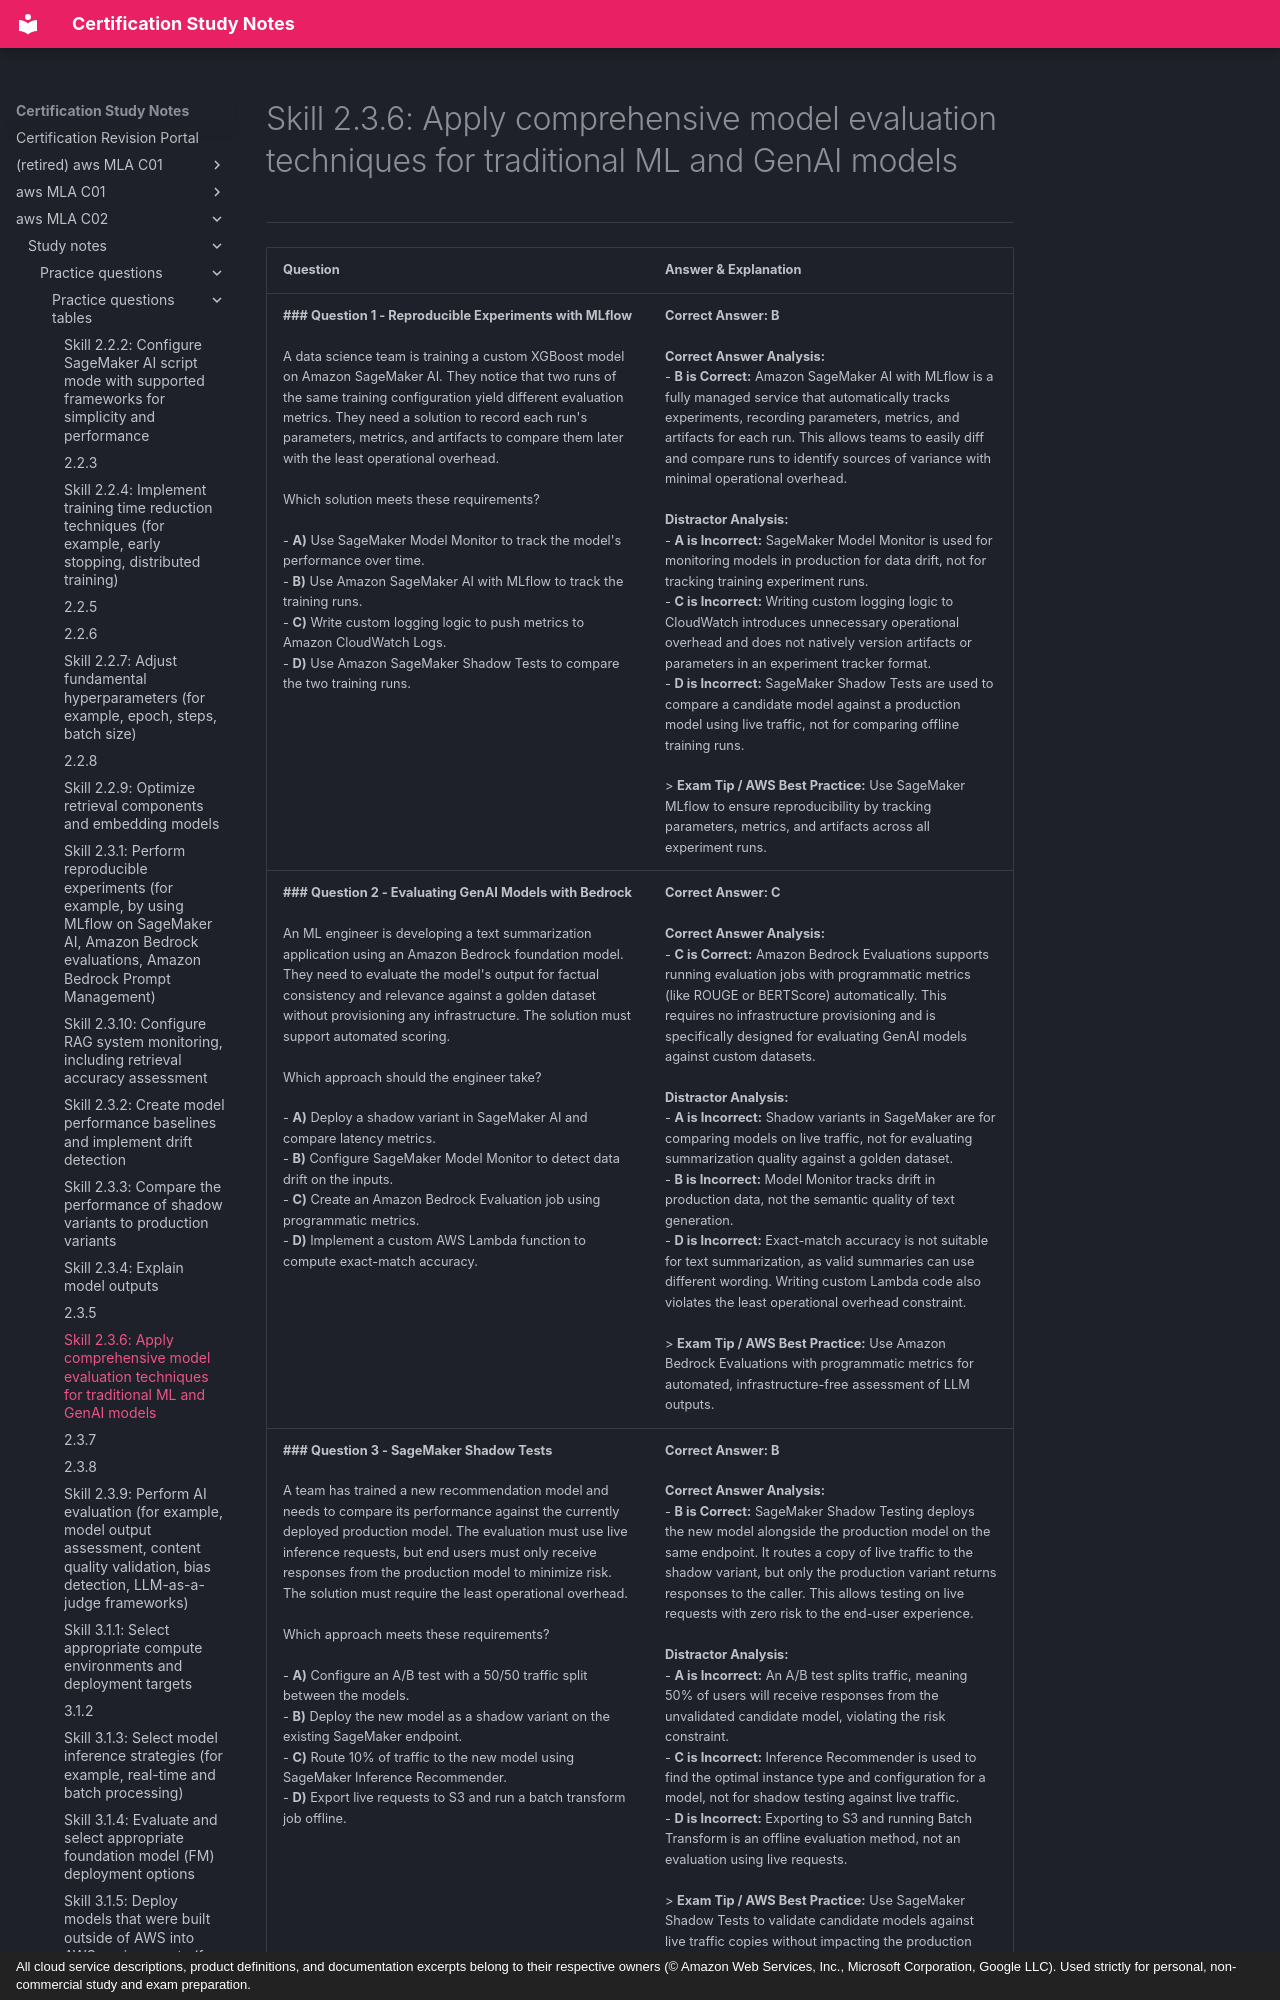

repository: monitus2022/cert_study_notes · page: aws_MLA_C02/study_notes/practice_questions/practice_questions_tables/2.3.6/index.html · generator: mkdocs · copyright: All cloud service descriptions, product definitions, and documentation excerpts belong to their respective owners (© Amazon Web Services, Inc., Microsoft Corporation, Google LLC). Used strictly for personal, non-commercial study and exam preparation.

# Skill 2.3.6: Apply comprehensive model evaluation techniques for traditional ML and GenAI models
---

| Question | Answer & Explanation |
| --- | --- |
| **### Question 1 - Reproducible Experiments with MLflow**<br><br>A data science team is training a custom XGBoost model on Amazon SageMaker AI. They notice that two runs of the same training configuration yield different evaluation metrics. They need a solution to record each run's parameters, metrics, and artifacts to compare them later with the least operational overhead.<br><br>Which solution meets these requirements?<br><br>- **A)** Use SageMaker Model Monitor to track the model's performance over time.<br>- **B)** Use Amazon SageMaker AI with MLflow to track the training runs.<br>- **C)** Write custom logging logic to push metrics to Amazon CloudWatch Logs.<br>- **D)** Use Amazon SageMaker Shadow Tests to compare the two training runs. | **Correct Answer: B**<br><br>**Correct Answer Analysis:**<br>- **B is Correct:** Amazon SageMaker AI with MLflow is a fully managed service that automatically tracks experiments, recording parameters, metrics, and artifacts for each run. This allows teams to easily diff and compare runs to identify sources of variance with minimal operational overhead.<br><br>**Distractor Analysis:**<br>- **A is Incorrect:** SageMaker Model Monitor is used for monitoring models in production for data drift, not for tracking training experiment runs.<br>- **C is Incorrect:** Writing custom logging logic to CloudWatch introduces unnecessary operational overhead and does not natively version artifacts or parameters in an experiment tracker format.<br>- **D is Incorrect:** SageMaker Shadow Tests are used to compare a candidate model against a production model using live traffic, not for comparing offline training runs.<br><br>> **Exam Tip / AWS Best Practice:** Use SageMaker MLflow to ensure reproducibility by tracking parameters, metrics, and artifacts across all experiment runs. |
| **### Question 2 - Evaluating GenAI Models with Bedrock**<br><br>An ML engineer is developing a text summarization application using an Amazon Bedrock foundation model. They need to evaluate the model's output for factual consistency and relevance against a golden dataset without provisioning any infrastructure. The solution must support automated scoring.<br><br>Which approach should the engineer take?<br><br>- **A)** Deploy a shadow variant in SageMaker AI and compare latency metrics.<br>- **B)** Configure SageMaker Model Monitor to detect data drift on the inputs.<br>- **C)** Create an Amazon Bedrock Evaluation job using programmatic metrics.<br>- **D)** Implement a custom AWS Lambda function to compute exact-match accuracy. | **Correct Answer: C**<br><br>**Correct Answer Analysis:**<br>- **C is Correct:** Amazon Bedrock Evaluations supports running evaluation jobs with programmatic metrics (like ROUGE or BERTScore) automatically. This requires no infrastructure provisioning and is specifically designed for evaluating GenAI models against custom datasets.<br><br>**Distractor Analysis:**<br>- **A is Incorrect:** Shadow variants in SageMaker are for comparing models on live traffic, not for evaluating summarization quality against a golden dataset.<br>- **B is Incorrect:** Model Monitor tracks drift in production data, not the semantic quality of text generation.<br>- **D is Incorrect:** Exact-match accuracy is not suitable for text summarization, as valid summaries can use different wording. Writing custom Lambda code also violates the least operational overhead constraint.<br><br>> **Exam Tip / AWS Best Practice:** Use Amazon Bedrock Evaluations with programmatic metrics for automated, infrastructure-free assessment of LLM outputs. |
| **### Question 3 - SageMaker Shadow Tests**<br><br>A team has trained a new recommendation model and needs to compare its performance against the currently deployed production model. The evaluation must use live inference requests, but end users must only receive responses from the production model to minimize risk. The solution must require the least operational overhead.<br><br>Which approach meets these requirements?<br><br>- **A)** Configure an A/B test with a 50/50 traffic split between the models.<br>- **B)** Deploy the new model as a shadow variant on the existing SageMaker endpoint.<br>- **C)** Route 10% of traffic to the new model using SageMaker Inference Recommender.<br>- **D)** Export live requests to S3 and run a batch transform job offline. | **Correct Answer: B**<br><br>**Correct Answer Analysis:**<br>- **B is Correct:** SageMaker Shadow Testing deploys the new model alongside the production model on the same endpoint. It routes a copy of live traffic to the shadow variant, but only the production variant returns responses to the caller. This allows testing on live requests with zero risk to the end-user experience.<br><br>**Distractor Analysis:**<br>- **A is Incorrect:** An A/B test splits traffic, meaning 50% of users will receive responses from the unvalidated candidate model, violating the risk constraint.<br>- **C is Incorrect:** Inference Recommender is used to find the optimal instance type and configuration for a model, not for shadow testing against live traffic.<br>- **D is Incorrect:** Exporting to S3 and running Batch Transform is an offline evaluation method, not an evaluation using live requests.<br><br>> **Exam Tip / AWS Best Practice:** Use SageMaker Shadow Tests to validate candidate models against live traffic copies without impacting the production user experience. |
| **### Question 4 - NLP Evaluation Metrics**<br><br>A company is building a translation service using a generative AI model. The engineering team needs to evaluate the quality of the generated translations against human reference translations. They want to use an N-gram overlap metric that is commonly used for translation tasks.<br><br>Which metric is most appropriate for this us
